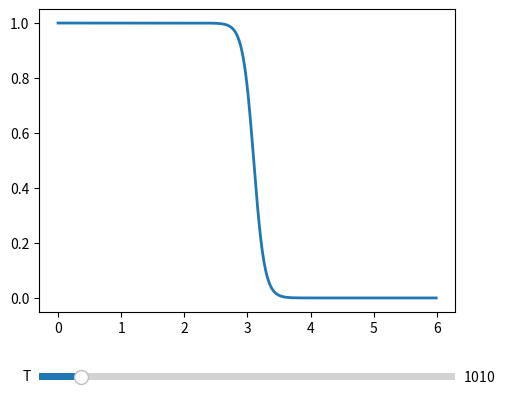

Reproduce this figure in Python.
import numpy as np
import matplotlib.pyplot as plt
from matplotlib.widgets import Slider

fig, ax = plt.subplots()
plt.subplots_adjust(left=0.25, bottom=0.25)

E0, En = 0, 6
Erange = np.arange(E0, En, 0.01)
T0, Tn, dT = 1, 10000, 500
Trange = np.arange(T0, Tn, dT)
mu, k = 3.1, 8.61e-5

def fMB(E, T):
    return 1 / (np.exp((E - mu)/(k*T))+1 )

T = 1000    
f =[]
energy = []
for E in Erange:
    f.append(fMB(E, T))
    energy.append(E)

p, = plt.plot(energy, f, lw = 2)


axT = plt.axes([0.25, 0.1, 0.65, 0.03])
sT = Slider(axT, 'T', 10, 10000, valinit=1000, valstep=100)

def update(val):
    T = sT.val
    f =[]
    energy = []
    for E in Erange:
        f.append(fMB(E, T))
        energy.append(E)
    p.set_ydata(f)
    fig.canvas.draw_idle()

sT.on_changed(update)

plt.show()

